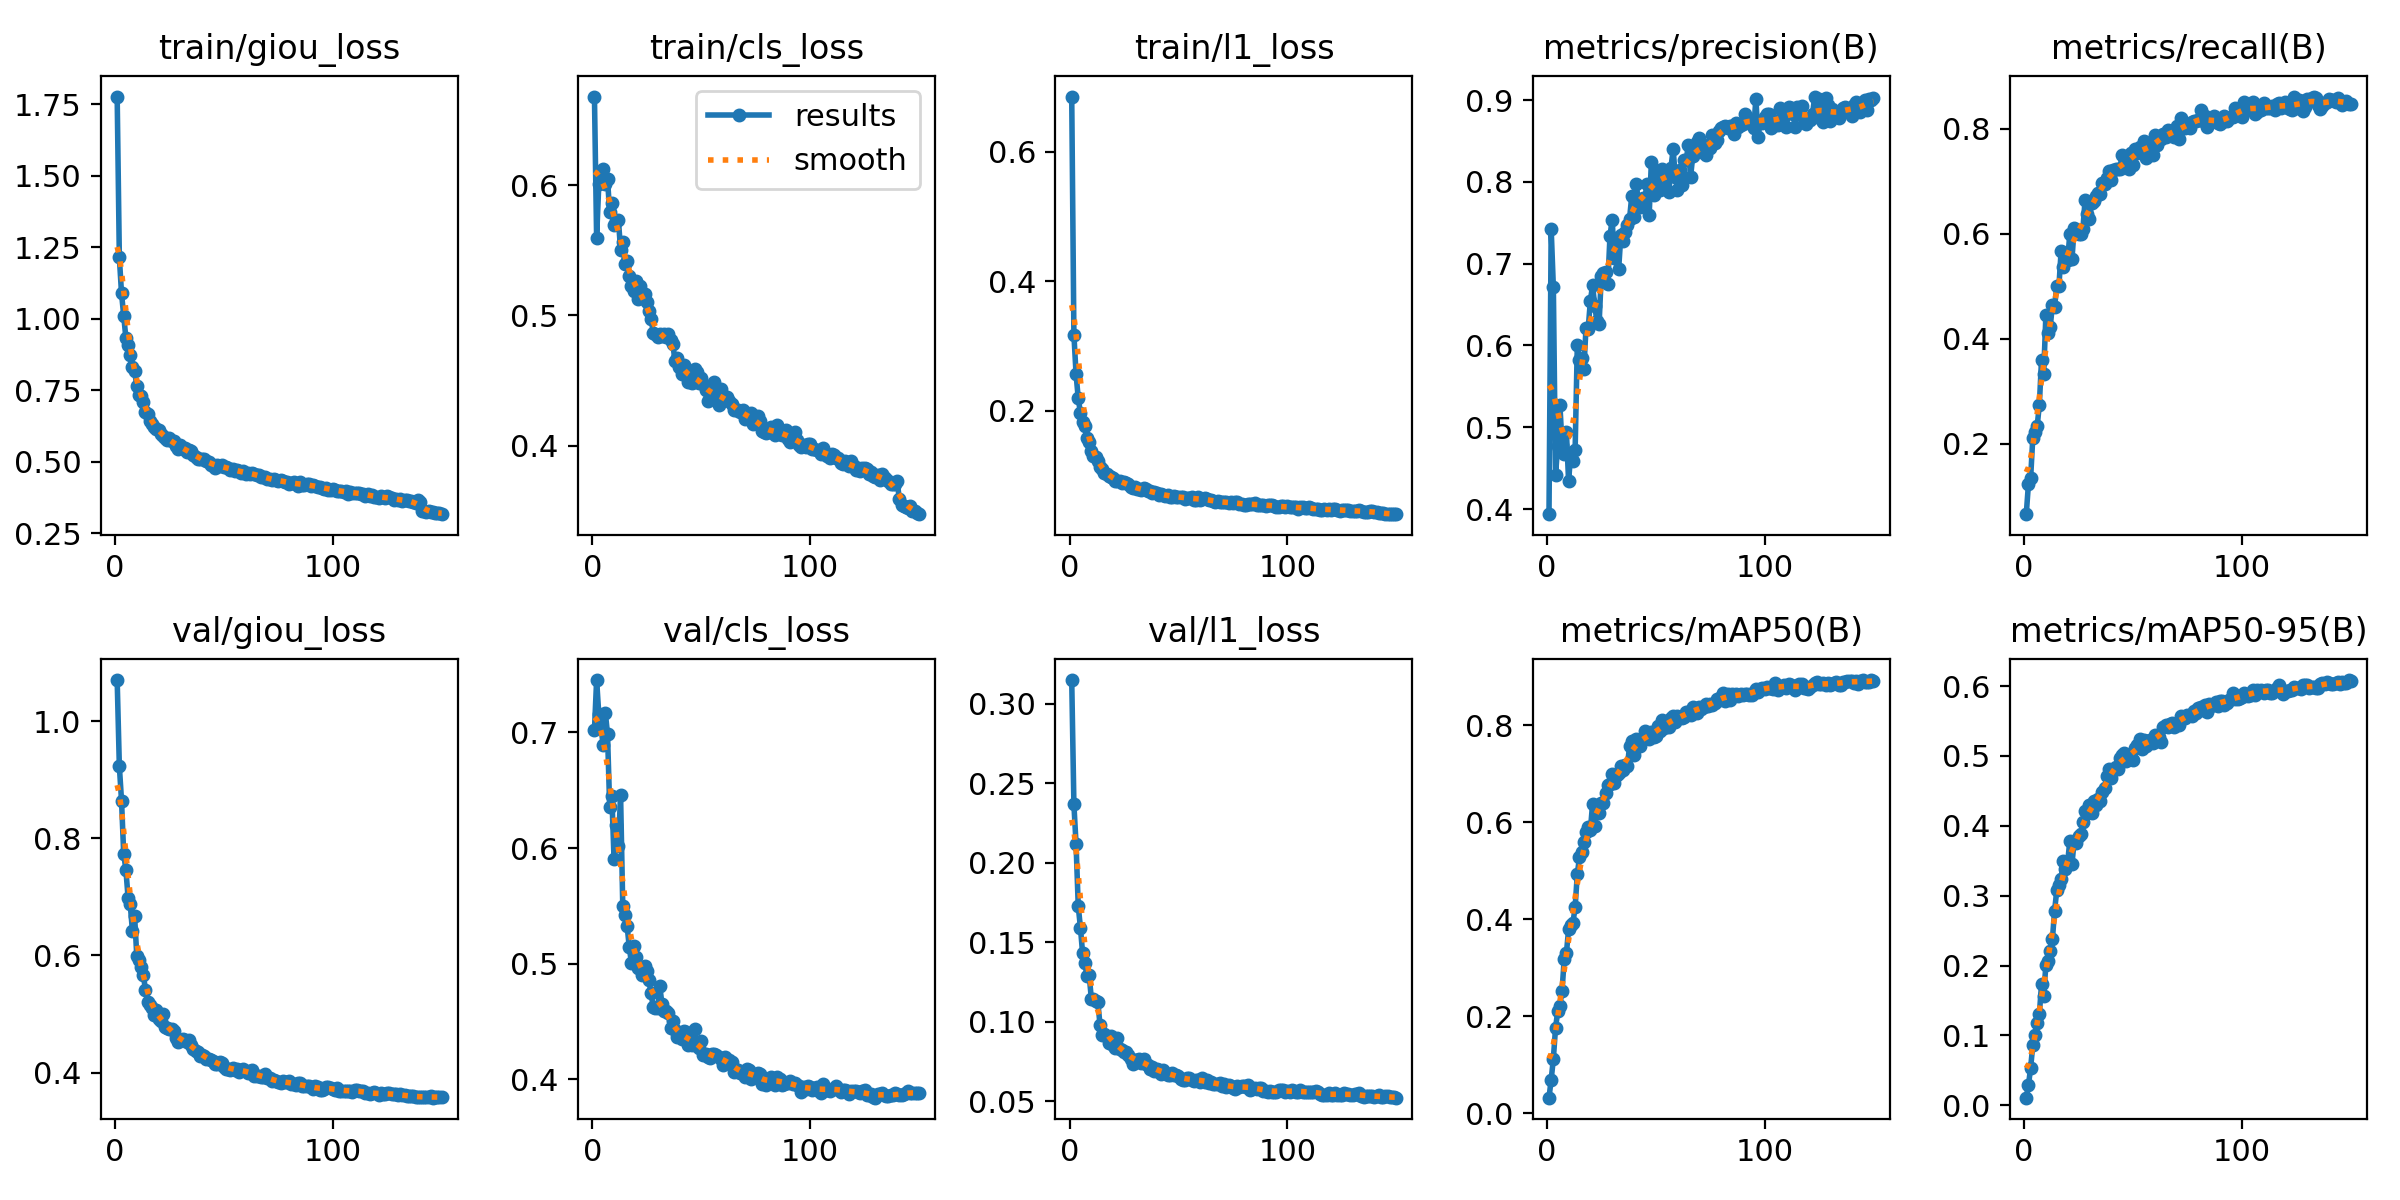

Values plotted in this chart, from the file beside it:
epoch, time, train/giou_loss, train/cls_loss, train/l1_loss, metrics/precision(B), metrics/recall(B), metrics/mAP50(B), metrics/mAP50-95(B), val/giou_loss, val/cls_loss, val/l1_loss, lr/pg0, lr/pg1, lr/pg2
1, 251.6, 1.777, 0.6682, 0.685, 0.3937, 0.06563, 0.03233, 0.01088, 1.07, 0.7019, 0.315, 0.0003329, 0.0003329, 0.0003329
2, 492.9, 1.215, 0.5597, 0.3174, 0.7427, 0.1234, 0.06926, 0.02854, 0.9231, 0.7453, 0.2368, 0.0006618, 0.0006618, 0.0006618
3, 734.6, 1.089, 0.6011, 0.2558, 0.6714, 0.1343, 0.1125, 0.05381, 0.8643, 0.7157, 0.2115, 0.0009864, 0.0009864, 0.0009864
4, 979.8, 1.009, 0.6082, 0.2187, 0.4418, 0.2117, 0.1756, 0.08575, 0.7732, 0.7045, 0.1727, 0.0009802, 0.0009802, 0.0009802
5, 1219, 0.9329, 0.6129, 0.1963, 0.4773, 0.2232, 0.2103, 0.1006, 0.7466, 0.6892, 0.1592, 0.0009736, 0.0009736, 0.0009736
6, 1460, 0.9083, 0.6007, 0.1817, 0.5276, 0.2334, 0.2222, 0.1175, 0.6988, 0.7169, 0.143, 0.000967, 0.000967, 0.000967
7, 1705, 0.875, 0.6045, 0.1769, 0.4786, 0.2738, 0.2528, 0.13, 0.6871, 0.6987, 0.1368, 0.0009604, 0.0009604, 0.0009604
8, 1945, 0.8312, 0.5796, 0.1579, 0.4674, 0.3596, 0.3187, 0.1729, 0.6421, 0.6353, 0.129, 0.0009538, 0.0009538, 0.0009538
9, 2184, 0.8158, 0.5862, 0.1507, 0.4938, 0.3338, 0.3303, 0.1571, 0.6668, 0.645, 0.1296, 0.0009472, 0.0009472, 0.0009472
10, 2424, 0.7667, 0.5695, 0.1373, 0.4342, 0.4445, 0.3791, 0.2006, 0.5998, 0.5901, 0.1146, 0.0009406, 0.0009406, 0.0009406
11, 2664, 0.7333, 0.5725, 0.1291, 0.4684, 0.4113, 0.3876, 0.2061, 0.5915, 0.6196, 0.1144, 0.000934, 0.000934, 0.000934
12, 2905, 0.7299, 0.5734, 0.1288, 0.4591, 0.423, 0.3926, 0.2202, 0.5798, 0.6019, 0.1129, 0.0009274, 0.0009274, 0.0009274
13, 3154, 0.7078, 0.5506, 0.1222, 0.4724, 0.4639, 0.4248, 0.2375, 0.5664, 0.6456, 0.1123, 0.0009208, 0.0009208, 0.0009208
14, 3396, 0.6759, 0.5562, 0.1121, 0.6004, 0.4615, 0.4929, 0.2783, 0.5415, 0.5501, 0.09788, 0.0009142, 0.0009142, 0.0009142
15, 3639, 0.6655, 0.5394, 0.1099, 0.5825, 0.5, 0.5272, 0.3075, 0.521, 0.5422, 0.09191, 0.0009076, 0.0009076, 0.0009076
16, 3882, 0.643, 0.5422, 0.1039, 0.5841, 0.5006, 0.5387, 0.3154, 0.5161, 0.5325, 0.09247, 0.000901, 0.000901, 0.000901
17, 4125, 0.6325, 0.5305, 0.1016, 0.5712, 0.5673, 0.5584, 0.3241, 0.5099, 0.5141, 0.09092, 0.0008944, 0.0008944, 0.0008944
18, 4367, 0.6223, 0.5228, 0.09817, 0.6215, 0.5367, 0.5795, 0.3497, 0.4978, 0.5003, 0.0865, 0.0008878, 0.0008878, 0.0008878
19, 4612, 0.6164, 0.5184, 0.09745, 0.6205, 0.549, 0.5893, 0.3375, 0.5072, 0.5154, 0.09121, 0.0008812, 0.0008812, 0.0008812
20, 4854, 0.6108, 0.5264, 0.09516, 0.6543, 0.5508, 0.5835, 0.3475, 0.4911, 0.5057, 0.08556, 0.0008746, 0.0008746, 0.0008746
21, 5100, 0.5965, 0.5128, 0.09125, 0.6734, 0.6, 0.6368, 0.3785, 0.4877, 0.4962, 0.08361, 0.000868, 0.000868, 0.000868
22, 5342, 0.5913, 0.5228, 0.0912, 0.6488, 0.5527, 0.5914, 0.3456, 0.5001, 0.4964, 0.0899, 0.0008614, 0.0008614, 0.0008614
23, 5592, 0.5845, 0.516, 0.09171, 0.6296, 0.6114, 0.6283, 0.3787, 0.4783, 0.4904, 0.08298, 0.0008548, 0.0008548, 0.0008548
24, 5844, 0.5749, 0.5164, 0.08808, 0.626, 0.6053, 0.6183, 0.3748, 0.4759, 0.4983, 0.08202, 0.0008482, 0.0008482, 0.0008482
25, 6085, 0.5831, 0.5107, 0.09038, 0.6847, 0.6001, 0.6395, 0.3849, 0.4737, 0.4934, 0.08111, 0.0008416, 0.0008416, 0.0008416
26, 6325, 0.5722, 0.503, 0.08883, 0.6883, 0.5995, 0.6384, 0.3883, 0.4738, 0.486, 0.08064, 0.000835, 0.000835, 0.000835
27, 6565, 0.5712, 0.4976, 0.08619, 0.6896, 0.6085, 0.6604, 0.4057, 0.4706, 0.4742, 0.07928, 0.0008284, 0.0008284, 0.0008284
28, 6807, 0.5557, 0.4868, 0.08123, 0.675, 0.6648, 0.6774, 0.4205, 0.4588, 0.4625, 0.07653, 0.0008218, 0.0008218, 0.0008218
29, 7049, 0.5454, 0.4859, 0.07994, 0.7337, 0.6373, 0.6784, 0.418, 0.4513, 0.4618, 0.07362, 0.0008152, 0.0008152, 0.0008152
30, 7288, 0.5591, 0.4835, 0.08136, 0.7538, 0.6293, 0.6982, 0.4298, 0.4552, 0.4613, 0.07604, 0.0008086, 0.0008086, 0.0008086
31, 7528, 0.5446, 0.486, 0.07925, 0.7066, 0.6592, 0.6805, 0.4186, 0.4569, 0.4806, 0.07616, 0.000802, 0.000802, 0.000802
32, 7773, 0.5494, 0.4838, 0.07895, 0.7265, 0.6618, 0.6969, 0.436, 0.4553, 0.4648, 0.07673, 0.0007954, 0.0007954, 0.0007954
33, 8016, 0.5337, 0.4856, 0.07795, 0.694, 0.673, 0.7002, 0.43, 0.4515, 0.4585, 0.07401, 0.0007888, 0.0007888, 0.0007888
34, 8267, 0.5396, 0.4832, 0.07973, 0.7349, 0.6788, 0.7158, 0.438, 0.455, 0.4588, 0.07647, 0.0007822, 0.0007822, 0.0007822
35, 8517, 0.538, 0.4855, 0.07829, 0.7282, 0.6765, 0.7074, 0.436, 0.447, 0.457, 0.07333, 0.0007756, 0.0007756, 0.0007756
36, 8769, 0.5247, 0.4814, 0.07535, 0.7383, 0.6966, 0.7178, 0.4484, 0.4396, 0.4441, 0.07293, 0.000769, 0.000769, 0.000769
37, 9011, 0.5166, 0.4777, 0.07511, 0.7477, 0.6942, 0.7159, 0.4544, 0.4371, 0.4502, 0.07036, 0.0007624, 0.0007624, 0.0007624
38, 9253, 0.5101, 0.465, 0.0733, 0.7551, 0.706, 0.7564, 0.4707, 0.4356, 0.4424, 0.07169, 0.0007558, 0.0007558, 0.0007558
39, 9497, 0.5111, 0.4669, 0.07437, 0.7826, 0.7196, 0.7671, 0.4814, 0.4288, 0.4361, 0.06919, 0.0007492, 0.0007492, 0.0007492
40, 9739, 0.511, 0.46, 0.07281, 0.7565, 0.7025, 0.7384, 0.4689, 0.4306, 0.4395, 0.07021, 0.0007426, 0.0007426, 0.0007426
41, 9981, 0.5081, 0.4551, 0.07025, 0.7973, 0.7212, 0.7719, 0.4818, 0.4283, 0.4349, 0.06981, 0.000736, 0.000736, 0.000736
42, 10223, 0.5041, 0.4615, 0.07106, 0.778, 0.7237, 0.7658, 0.4845, 0.4229, 0.4414, 0.06732, 0.0007294, 0.0007294, 0.0007294
43, 10464, 0.4992, 0.4584, 0.07023, 0.7697, 0.7245, 0.7575, 0.4816, 0.4232, 0.4405, 0.06959, 0.0007228, 0.0007228, 0.0007228
44, 10706, 0.4903, 0.4489, 0.06826, 0.7798, 0.7243, 0.7703, 0.4965, 0.4218, 0.4295, 0.06775, 0.0007162, 0.0007162, 0.0007162
45, 10948, 0.4876, 0.4494, 0.06892, 0.7799, 0.7511, 0.7876, 0.5009, 0.4197, 0.4312, 0.06636, 0.0007096, 0.0007096, 0.0007096
46, 11189, 0.4794, 0.448, 0.06691, 0.7971, 0.7289, 0.7797, 0.5038, 0.4138, 0.4296, 0.06659, 0.000703, 0.000703, 0.000703
47, 11431, 0.4892, 0.4592, 0.06698, 0.7598, 0.7396, 0.7706, 0.4922, 0.4144, 0.4435, 0.06743, 0.0006964, 0.0006964, 0.0006964
48, 11672, 0.4869, 0.4564, 0.06864, 0.8236, 0.7229, 0.7856, 0.5008, 0.418, 0.4301, 0.06668, 0.0006898, 0.0006898, 0.0006898
49, 11915, 0.4874, 0.4481, 0.06653, 0.7835, 0.7538, 0.7762, 0.4976, 0.4169, 0.4268, 0.06647, 0.0006832, 0.0006832, 0.0006832
50, 12157, 0.4807, 0.4522, 0.06656, 0.8076, 0.7313, 0.7769, 0.4943, 0.4102, 0.4331, 0.06572, 0.0006766, 0.0006766, 0.0006766
51, 12397, 0.4815, 0.4474, 0.0662, 0.8133, 0.7616, 0.7982, 0.5112, 0.4058, 0.4206, 0.06387, 0.00067, 0.00067, 0.00067
52, 12636, 0.4768, 0.4427, 0.06614, 0.7902, 0.7547, 0.7869, 0.5151, 0.4055, 0.4216, 0.06332, 0.0006634, 0.0006634, 0.0006634
53, 12876, 0.4718, 0.4343, 0.06341, 0.8156, 0.7654, 0.8114, 0.5241, 0.4045, 0.4188, 0.06317, 0.0006568, 0.0006568, 0.0006568
54, 13116, 0.4758, 0.4387, 0.06514, 0.7978, 0.7606, 0.7947, 0.5106, 0.4083, 0.4187, 0.06483, 0.0006502, 0.0006502, 0.0006502
55, 13356, 0.4674, 0.4391, 0.06497, 0.8085, 0.7772, 0.8056, 0.5222, 0.4048, 0.422, 0.06434, 0.0006436, 0.0006436, 0.0006436
56, 13596, 0.4712, 0.4488, 0.06659, 0.7873, 0.7443, 0.7952, 0.5141, 0.4056, 0.4218, 0.06339, 0.000637, 0.000637, 0.000637
57, 13836, 0.4673, 0.4393, 0.06228, 0.8172, 0.7603, 0.8136, 0.5208, 0.4011, 0.4211, 0.063, 0.0006304, 0.0006304, 0.0006304
58, 14076, 0.4621, 0.4311, 0.06125, 0.8399, 0.7724, 0.8177, 0.523, 0.4036, 0.4188, 0.06335, 0.0006238, 0.0006238, 0.0006238
59, 14316, 0.4672, 0.4434, 0.0665, 0.8061, 0.7506, 0.8061, 0.5178, 0.4065, 0.4176, 0.06364, 0.0006172, 0.0006172, 0.0006172
60, 14555, 0.4584, 0.4352, 0.06212, 0.7906, 0.7893, 0.8182, 0.53, 0.4023, 0.4122, 0.06232, 0.0006106, 0.0006106, 0.0006106
... 90 more rows
